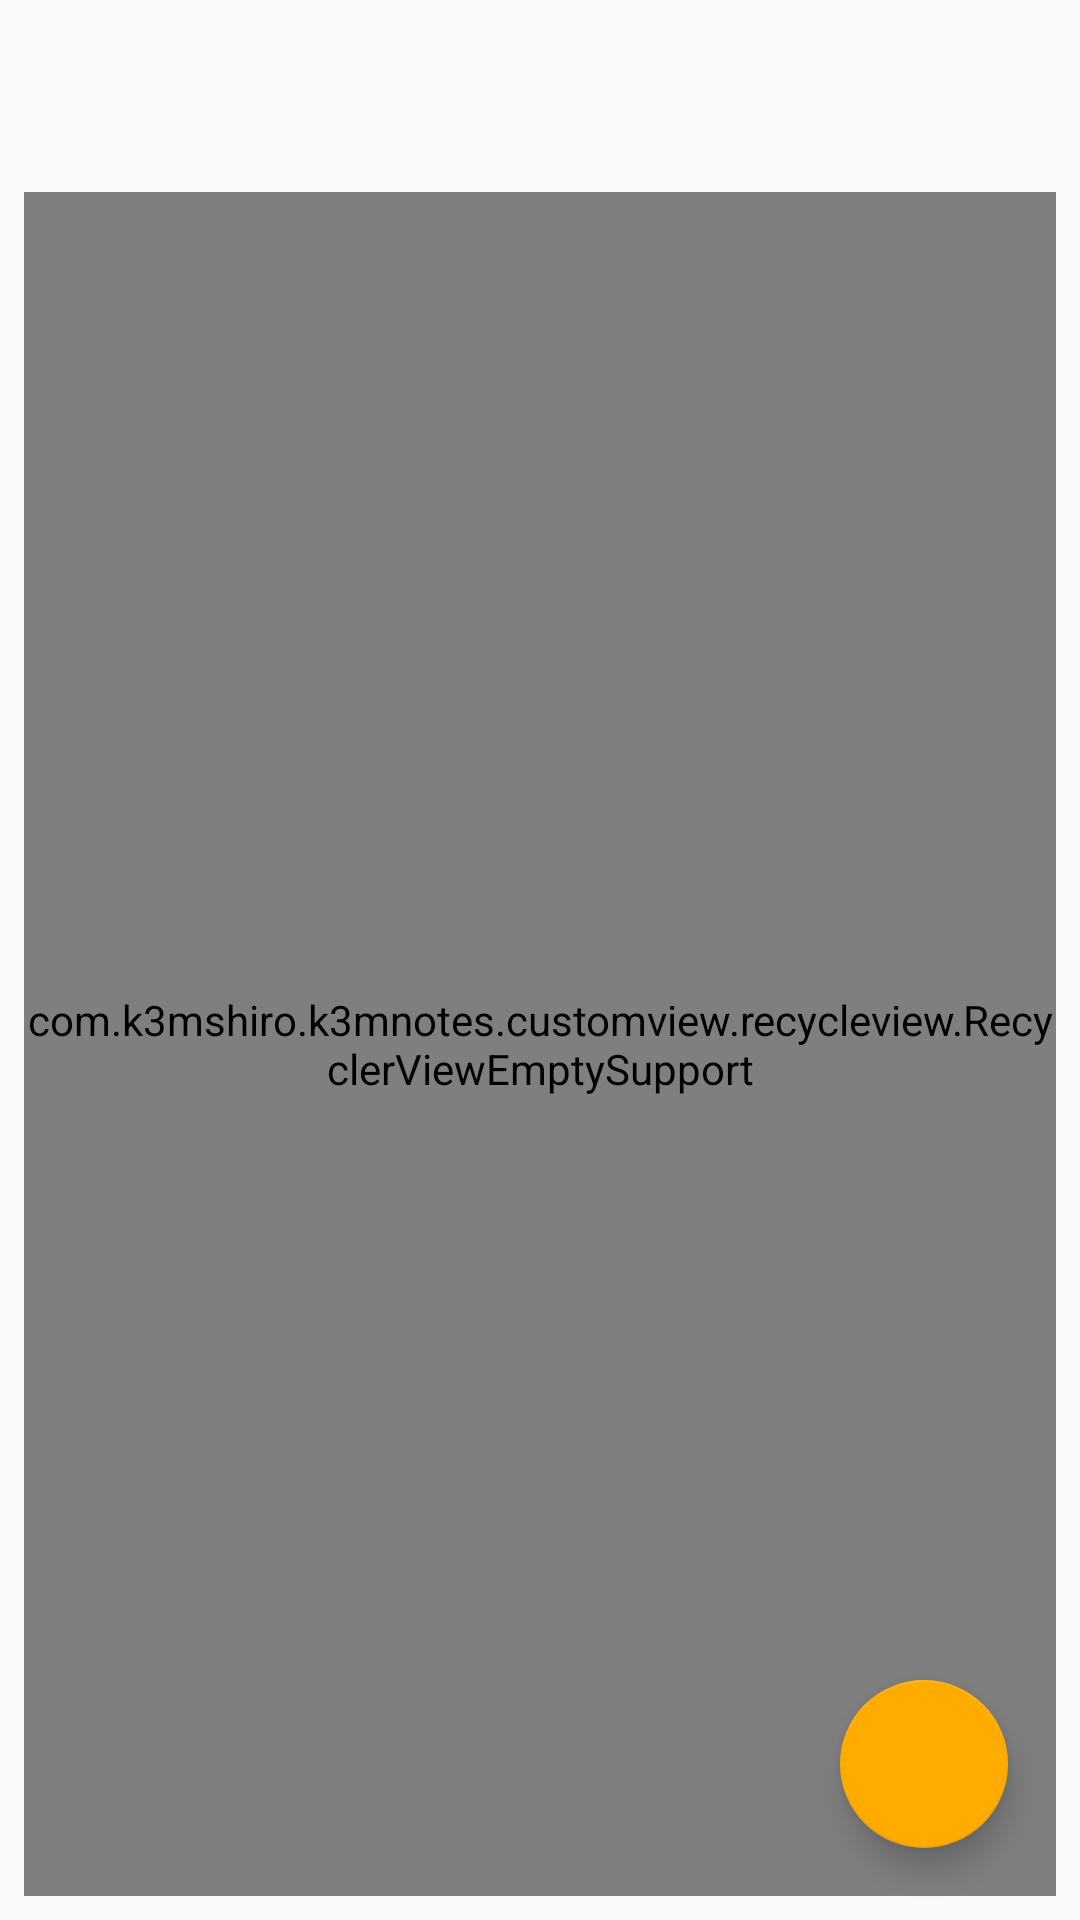

Produce the Android XML layout that renders to this screen, including the resource entries it uses.
<!-- AndroidManifest.xml: application theme CustomStyle.LightTheme -->
<!-- res/layout/activity_list_note.xml -->
<?xml version="1.0" encoding="utf-8"?>
<RelativeLayout xmlns:android="http://schemas.android.com/apk/res/android"
    android:id="@+id/listNote_act"
    android:layout_width="match_parent"
    android:layout_height="match_parent">

    <include
        android:id="@+id/list_toolbar"
        layout="@layout/list_toolbar" />

    <include
        android:id="@+id/list_empty_view"
        layout="@layout/list_empty_view"
        android:layout_width="match_parent"
        android:layout_height="match_parent"
        android:layout_below="@id/list_toolbar" />

    <com.k3mshiro.k3mnotes.customview.recycleview.RecyclerViewEmptySupport
        android:id="@+id/cardList"
        android:layout_width="match_parent"
        android:layout_height="match_parent"
        android:layout_below="@id/list_toolbar"
        android:layout_margin="@dimen/activity_horizontal_margin" />

    <android.support.design.widget.FloatingActionButton
        android:id="@+id/fab"
        android:layout_width="wrap_content"
        android:layout_height="wrap_content"
        android:layout_alignParentBottom="true"
        android:layout_alignParentRight="true"
        android:layout_marginBottom="24dp"
        android:layout_marginEnd="24dp"
        android:src="@drawable/ic_add_white_48dp" />

    <include layout="@layout/fab_layout" />

</RelativeLayout>
<!-- res/layout/list_toolbar.xml (included above) -->
<?xml version="1.0" encoding="utf-8"?>
<android.support.v7.widget.Toolbar xmlns:android="http://schemas.android.com/apk/res/android"
    xmlns:app="http://schemas.android.com/apk/res-auto"
    android:layout_width="match_parent"
    android:layout_height="@dimen/action_bar_size"
    app:elevation="8dp">

</android.support.v7.widget.Toolbar>
<!-- res/layout/list_empty_view.xml (included above) -->
<LinearLayout xmlns:android="http://schemas.android.com/apk/res/android"
    android:layout_width="match_parent"
    android:layout_height="match_parent"
    android:gravity="center"
    android:orientation="vertical">

    <ImageView
        android:layout_width="80dp"
        android:layout_height="80dp"
        android:background="@drawable/do_note_icon"
        android:elevation="8dp" />

    <TextView
        android:layout_width="match_parent"
        android:layout_height="wrap_content"
        android:gravity="center"
        android:text="@string/no_to_dos"
        android:textSize="16sp" />
</LinearLayout>
<!-- res/layout/fab_layout.xml (included above) -->
<?xml version="1.0" encoding="utf-8"?>
<FrameLayout xmlns:android="http://schemas.android.com/apk/res/android"
    android:layout_width="match_parent"
    android:layout_height="match_parent"
    android:padding="16dp">

    <android.support.design.widget.FloatingActionButton
        android:id="@+id/fab_new_note"
        android:layout_width="wrap_content"
        android:layout_height="wrap_content"
        android:layout_gravity="bottom|end"
        android:layout_marginBottom="86dp"
        android:layout_marginEnd="4dp"
        android:src="@drawable/ic_note_add_white_36dp"
        android:visibility="invisible" />

    <android.support.design.widget.FloatingActionButton
        android:id="@+id/fab_new_photo"
        android:layout_width="wrap_content"
        android:layout_height="wrap_content"
        android:layout_gravity="bottom|end"
        android:layout_marginBottom="67dp"
        android:layout_marginEnd="70dp"
        android:src="@drawable/ic_add_a_photo_white_36dp"
        android:visibility="invisible" />

    <android.support.design.widget.FloatingActionButton
        android:id="@+id/fab_new_alarm"
        android:layout_width="wrap_content"
        android:layout_height="wrap_content"
        android:layout_gravity="bottom|end"
        android:layout_marginBottom="4dp"
        android:layout_marginEnd="86dp"
        android:src="@drawable/ic_add_alarm_white_36dp"
        android:visibility="invisible" />

</FrameLayout>
<!-- resources referenced by this layout -->
<resources>
  <dimen name="action_bar_size">56dp</dimen>
  <dimen name="activity_horizontal_margin">8dp</dimen>
  <!-- drawable ic_add_a_photo_white_36dp (drawable-v21) -->
  <?xml version="1.0" encoding="UTF-8" standalone="no"?>
  <vector xmlns:android="http://schemas.android.com/apk/res/android" android:height="36dp" android:viewportHeight="24.0" android:viewportWidth="24.0" android:width="36dp">
      <path android:fillColor="#FFFFFFFF" android:pathData="M3,4L3,1h2v3h3v2L5,6v3L3,9L3,6L0,6L0,4h3zM6,10L6,7h3L9,4h7l1.83,2L21,6c1.1,0 2,0.9 2,2v12c0,1.1 -0.9,2 -2,2L5,22c-1.1,0 -2,-0.9 -2,-2L3,10h3zM13,19c2.76,0 5,-2.24 5,-5s-2.24,-5 -5,-5 -5,2.24 -5,5 2.24,5 5,5zM9.8,14c0,1.77 1.43,3.2 3.2,3.2s3.2,-1.43 3.2,-3.2 -1.43,-3.2 -3.2,-3.2 -3.2,1.43 -3.2,3.2z"/>
  </vector>
  <!-- drawable ic_add_alarm_white_36dp (drawable-v21) -->
  <?xml version="1.0" encoding="UTF-8" standalone="no"?>
  <vector xmlns:android="http://schemas.android.com/apk/res/android" android:height="36dp" android:viewportHeight="24.0" android:viewportWidth="24.0" android:width="36dp">
      <path android:fillColor="#FFFFFFFF" android:pathData="M7.88,3.39L6.6,1.86 2,5.71l1.29,1.53 4.59,-3.85zM22,5.72l-4.6,-3.86 -1.29,1.53 4.6,3.86L22,5.72zM12,4c-4.97,0 -9,4.03 -9,9s4.02,9 9,9c4.97,0 9,-4.03 9,-9s-4.03,-9 -9,-9zM12,20c-3.87,0 -7,-3.13 -7,-7s3.13,-7 7,-7 7,3.13 7,7 -3.13,7 -7,7zM13,9h-2v3L8,12v2h3v3h2v-3h3v-2h-3L13,9z"/>
  </vector>
  <!-- drawable ic_note_add_white_36dp (drawable) -->
  <?xml version="1.0" encoding="UTF-8" standalone="no"?>
  <vector xmlns:android="http://schemas.android.com/apk/res/android" android:height="36dp" android:viewportHeight="24.0" android:viewportWidth="24.0" android:width="36dp">
      <path android:fillColor="#FFFFFFFF" android:pathData="M14,2L6,2c-1.1,0 -1.99,0.9 -1.99,2L4,20c0,1.1 0.89,2 1.99,2L18,22c1.1,0 2,-0.9 2,-2L20,8l-6,-6zM16,16h-3v3h-2v-3L8,16v-2h3v-3h2v3h3v2zM13,9L13,3.5L18.5,9L13,9z"/>
  </vector>
  <string name="no_to_dos">You don\'t have any notes</string>
  <style name="CustomStyle.LightTheme" parent="Theme.AppCompat.Light.NoActionBar">
          <item name="colorAccent">@color/amber_A700</item>
          <item name="colorPrimary">@color/colorPrimary</item>
          <item name="colorPrimaryDark">@color/colorPrimaryDark</item>
          <item name="colorSwitchThumbNormal">@color/grey300</item>
          <item name="android:colorForeground">@color/grey600</item>
  
      </style>
  <color name="amber_A700">#FFAB00</color>
  <color name="colorPrimary">#E53935</color>
  <color name="colorPrimaryDark">#C62828</color>
  <color name="grey300">#E0E0E0</color>&gt;
  <color name="grey600">#757575</color>
</resources>
